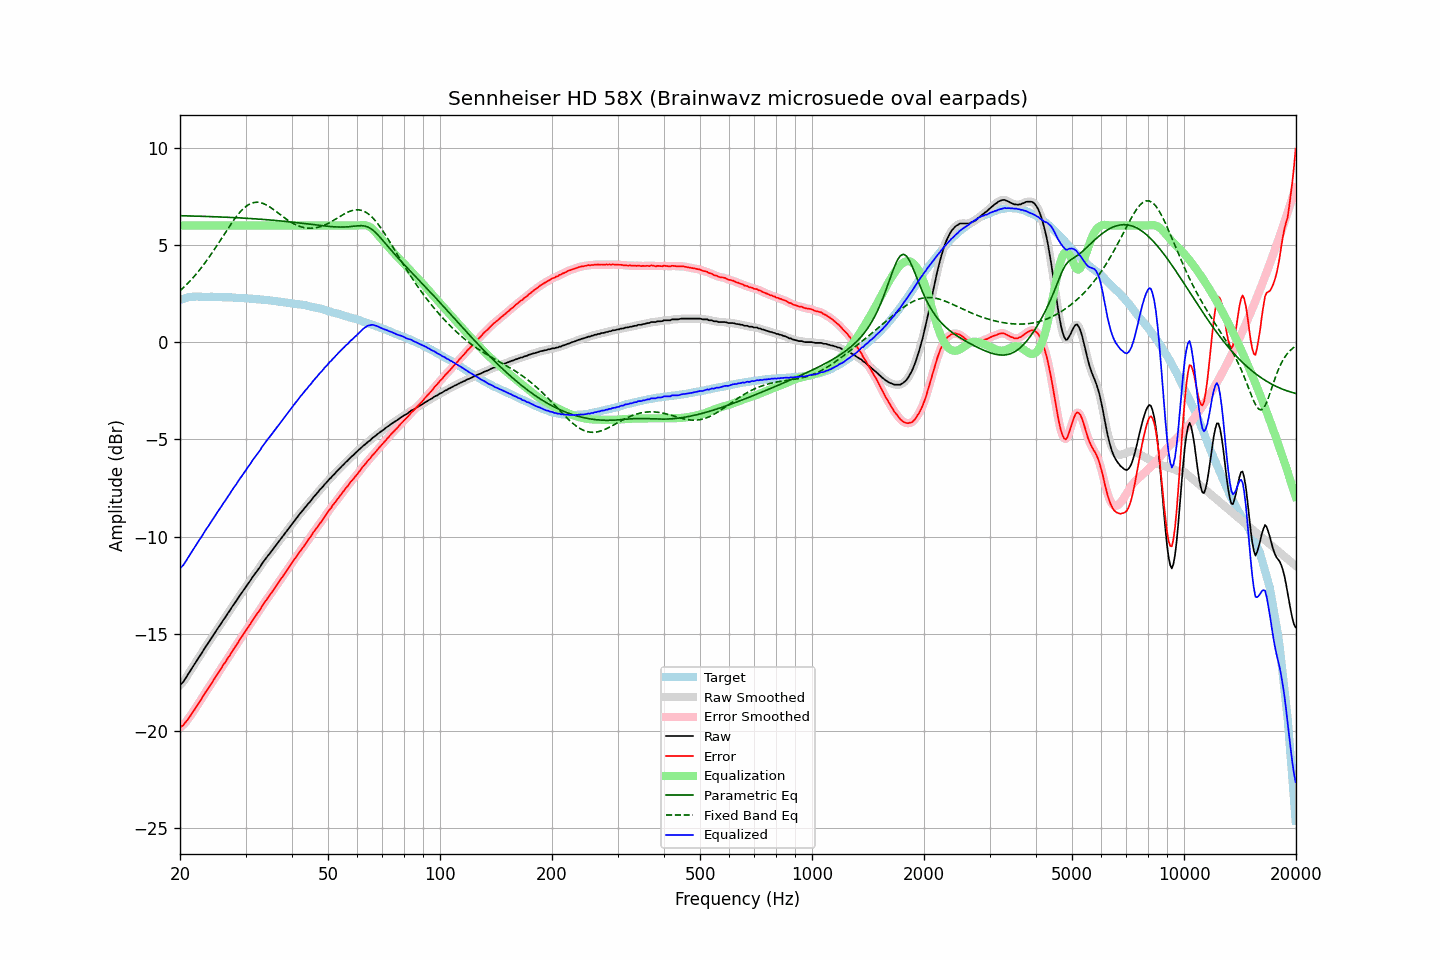

The data file committed next to this chart (first rows):
frequency, raw, error, smoothed, error_smoothed, equalization, parametric_eq, fixed_band_eq, equalized_raw, equalized_smoothed, target
20.00, -17.64, -19.81, -17.64, -19.81, 6.00, 6.50, 2.64, -11.64, -11.64, 2.17
20.20, -17.55, -19.74, -17.55, -19.75, 6.00, 6.50, 2.71, -11.55, -11.55, 2.20
20.40, -17.48, -19.70, -17.45, -19.68, 6.00, 6.50, 2.79, -11.48, -11.45, 2.23
20.61, -17.34, -19.59, -17.34, -19.60, 6.00, 6.50, 2.87, -11.34, -11.34, 2.25
20.81, -17.22, -19.49, -17.22, -19.50, 6.00, 6.49, 2.95, -11.22, -11.22, 2.28
21.02, -17.08, -19.38, -17.08, -19.38, 6.00, 6.49, 3.04, -11.08, -11.08, 2.31
21.23, -16.96, -19.27, -16.95, -19.27, 6.00, 6.49, 3.12, -10.96, -10.95, 2.32
21.44, -16.82, -19.14, -16.82, -19.15, 6.00, 6.49, 3.21, -10.82, -10.82, 2.33
21.66, -16.69, -19.02, -16.69, -19.02, 6.00, 6.48, 3.30, -10.69, -10.69, 2.33
21.87, -16.56, -18.90, -16.56, -18.90, 6.00, 6.48, 3.40, -10.56, -10.56, 2.33
22.09, -16.43, -18.77, -16.43, -18.77, 6.00, 6.48, 3.49, -10.43, -10.43, 2.34
22.31, -16.30, -18.65, -16.30, -18.65, 6.00, 6.48, 3.59, -10.30, -10.30, 2.34
22.54, -16.17, -18.51, -16.17, -18.52, 6.00, 6.47, 3.69, -10.17, -10.17, 2.34
22.76, -16.06, -18.40, -16.05, -18.39, 6.00, 6.47, 3.80, -10.06, -10.05, 2.34
22.99, -15.92, -18.25, -15.92, -18.25, 6.00, 6.47, 3.90, -9.92, -9.92, 2.33
23.22, -15.79, -18.12, -15.79, -18.12, 6.00, 6.47, 4.02, -9.79, -9.79, 2.33
23.45, -15.66, -17.99, -15.66, -17.99, 6.00, 6.46, 4.13, -9.66, -9.66, 2.33
23.69, -15.54, -17.87, -15.54, -17.87, 6.00, 6.46, 4.24, -9.54, -9.54, 2.33
23.92, -15.42, -17.74, -15.41, -17.74, 6.00, 6.46, 4.36, -9.42, -9.41, 2.33
24.16, -15.29, -17.62, -15.29, -17.62, 6.00, 6.46, 4.48, -9.29, -9.29, 2.34
24.40, -15.15, -17.49, -15.16, -17.49, 6.00, 6.45, 4.60, -9.15, -9.16, 2.34
24.65, -15.03, -17.35, -15.03, -17.36, 6.00, 6.45, 4.72, -9.03, -9.03, 2.33
24.89, -14.90, -17.23, -14.90, -17.23, 6.00, 6.45, 4.84, -8.90, -8.90, 2.32
25.14, -14.78, -17.10, -14.78, -17.10, 6.00, 6.44, 4.97, -8.78, -8.78, 2.32
25.39, -14.65, -16.98, -14.66, -16.98, 6.00, 6.44, 5.10, -8.65, -8.66, 2.32
25.65, -14.54, -16.86, -14.53, -16.85, 6.00, 6.44, 5.23, -8.54, -8.53, 2.32
25.91, -14.41, -16.72, -14.41, -16.72, 6.00, 6.43, 5.35, -8.41, -8.41, 2.31
26.16, -14.28, -16.58, -14.29, -16.59, 6.00, 6.43, 5.48, -8.28, -8.29, 2.31
26.43, -14.17, -16.48, -14.16, -16.47, 6.00, 6.43, 5.61, -8.17, -8.16, 2.31
26.69, -14.04, -16.34, -14.04, -16.34, 6.00, 6.42, 5.74, -8.04, -8.04, 2.31
26.96, -13.91, -16.21, -13.92, -16.22, 6.00, 6.42, 5.86, -7.91, -7.92, 2.31
27.23, -13.80, -16.10, -13.79, -16.09, 6.00, 6.41, 5.99, -7.80, -7.79, 2.30
27.50, -13.66, -15.96, -13.66, -15.96, 6.00, 6.41, 6.11, -7.66, -7.66, 2.30
27.77, -13.54, -15.83, -13.54, -15.83, 6.00, 6.41, 6.23, -7.54, -7.54, 2.29
28.05, -13.42, -15.71, -13.42, -15.71, 6.00, 6.40, 6.34, -7.42, -7.42, 2.29
28.33, -13.31, -15.58, -13.30, -15.58, 6.00, 6.40, 6.45, -7.31, -7.30, 2.28
28.62, -13.18, -15.46, -13.18, -15.45, 6.00, 6.39, 6.56, -7.18, -7.18, 2.28
28.90, -13.05, -15.32, -13.06, -15.33, 6.00, 6.39, 6.65, -7.05, -7.06, 2.28
29.19, -12.94, -15.20, -12.93, -15.20, 6.00, 6.38, 6.75, -6.94, -6.93, 2.26
29.48, -12.82, -15.09, -12.81, -15.08, 6.00, 6.38, 6.83, -6.82, -6.81, 2.27
29.78, -12.70, -14.96, -12.69, -14.96, 6.00, 6.38, 6.91, -6.70, -6.69, 2.26
30.08, -12.57, -14.83, -12.58, -14.83, 6.00, 6.37, 6.98, -6.57, -6.58, 2.26
30.38, -12.46, -14.70, -12.46, -14.71, 6.00, 6.37, 7.04, -6.46, -6.46, 2.25
30.68, -12.35, -14.59, -12.34, -14.58, 6.00, 6.36, 7.08, -6.35, -6.34, 2.24
30.99, -12.23, -14.46, -12.22, -14.46, 6.00, 6.36, 7.13, -6.23, -6.22, 2.23
31.30, -12.09, -14.32, -12.10, -14.33, 6.00, 6.35, 7.16, -6.09, -6.10, 2.23
31.61, -11.98, -14.20, -11.98, -14.20, 6.00, 6.34, 7.18, -5.98, -5.98, 2.23
31.93, -11.87, -14.08, -11.86, -14.08, 6.00, 6.34, 7.19, -5.87, -5.86, 2.22
32.24, -11.76, -13.96, -11.76, -13.97, 6.00, 6.33, 7.20, -5.76, -5.76, 2.20
32.57, -11.65, -13.85, -11.64, -13.84, 6.00, 6.33, 7.19, -5.65, -5.64, 2.20
32.89, -11.54, -13.73, -11.52, -13.72, 6.00, 6.32, 7.17, -5.54, -5.52, 2.20
33.22, -11.39, -13.57, -11.40, -13.59, 6.00, 6.32, 7.15, -5.39, -5.40, 2.19
33.55, -11.28, -13.46, -11.28, -13.46, 6.00, 6.31, 7.12, -5.28, -5.28, 2.18
33.89, -11.17, -13.34, -11.16, -13.33, 6.00, 6.30, 7.08, -5.17, -5.16, 2.17
34.23, -11.06, -13.22, -11.06, -13.22, 6.00, 6.30, 7.04, -5.06, -5.06, 2.17
34.57, -10.95, -13.10, -10.95, -13.10, 6.00, 6.29, 6.99, -4.95, -4.95, 2.15
34.92, -10.85, -12.99, -10.84, -12.99, 6.00, 6.28, 6.94, -4.85, -4.84, 2.14
35.27, -10.74, -12.88, -10.74, -12.87, 6.00, 6.28, 6.89, -4.74, -4.74, 2.14
35.62, -10.63, -12.75, -10.63, -12.75, 6.00, 6.27, 6.83, -4.63, -4.63, 2.12
35.97, -10.52, -12.63, -10.52, -12.63, 6.00, 6.26, 6.77, -4.52, -4.52, 2.11
... 635 more rows
